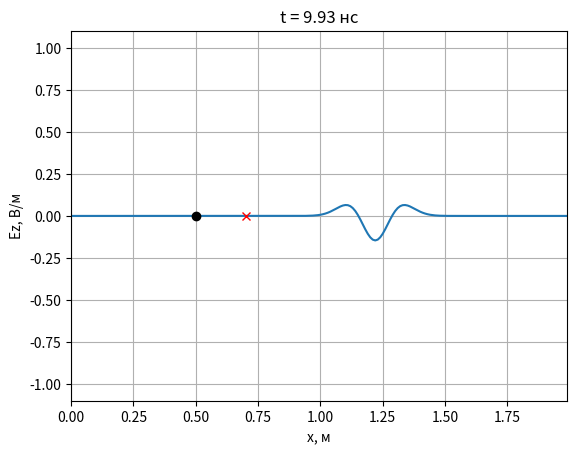
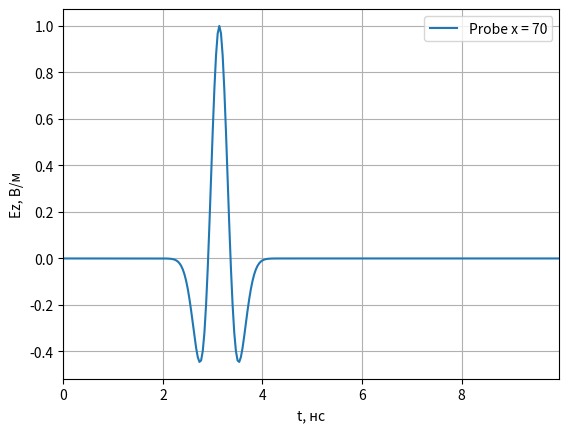
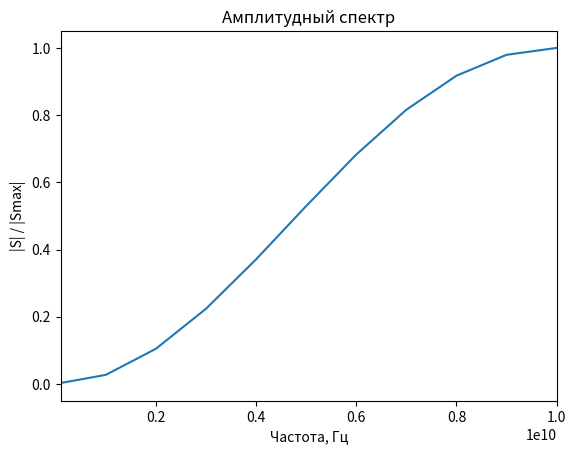

The script that saved these images, in order:
import numpy as np
import matplotlib.pyplot as plt
from typing import List
import numpy.typing as npt
from numpy.fft import fft, fftshift


class Probe:
    def __init__(self, position: int, maxTime: int):
        self.position = position
        self.E = np.zeros(maxTime)
        self.H = np.zeros(maxTime)
        self._time = 0

    def addData(self, E: npt.NDArray, H: npt.NDArray):
        self.E[self._time] = E[self.position]
        self.H[self._time] = H[self.position]
        self._time += 1

        
class AnimateFieldDisplay:
    def __init__(self, x: npt.NDArray, minY: float, maxY: float, yLabel: str):
        self.x = x
        self.minY = minY
        self.maxY = maxY
        self.yLabel = yLabel
        self._line = None

    def activate(self):
        plt.ion()
        self.fig, self.ax = plt.subplots()
        self.ax.set_xlim(self.x[0], self.x[-1])
        self.ax.set_ylim(self.minY, self.maxY)
        self.ax.set_xlabel('x, м')
        self.ax.set_ylabel(self.yLabel)
        self.ax.grid()
        self._line, = self.ax.plot(self.x, np.zeros_like(self.x))

    def drawProbes(self, probesPos):
        self.ax.plot(probesPos, [0]*len(probesPos), 'xr')

    def drawSources(self, sourcesPos):
        self.ax.plot(sourcesPos, [0]*len(sourcesPos), 'ok')

    def updateData(self, data, time_ns):
        self._line.set_ydata(data)
        self.ax.set_title(f't = {time_ns:.2f} нс')
        self.fig.canvas.draw()
        self.fig.canvas.flush_events()

    def stop(self):
        plt.ioff()

        
def showProbeSignals(probes: List[Probe], dt: float):
    fig, ax = plt.subplots()
    time_ns = np.arange(len(probes[0].E)) * dt * 1e9

    ax.set_xlim(time_ns[0], time_ns[-1])
    ax.set_xlabel('t, нс')
    ax.set_ylabel('Ez, В/м')
    ax.grid()

    for probe in probes:
        ax.plot(time_ns, probe.E)

    legend = [f'Probe x = {probe.position}' for probe in probes]
    ax.legend(legend)
    plt.show()

    
if __name__ == '__main__':

    c = 3e8
    Z0 = 120 * np.pi
    Sc = 1.0
    
    L = 2.0             
    maxSize = 200
    dx = L / maxSize
    x = np.arange(maxSize) * dx
    
    maxTime = 300
    dt = Sc * dx / c
    
    sourcePos_m = 0.5
    sourcePos = int(sourcePos_m / dx)

    Np = 30
    Md = 2.5
    
    probesPos_m = [0.7]
    probesPos = [int(p / dx) for p in probesPos_m]
    probes = [Probe(pos, maxTime) for pos in probesPos]
    
    eps = np.ones(maxSize) * 5
    mu = np.ones(maxSize - 1)

    Ez = np.zeros(maxSize)
    Hy = np.zeros(maxSize - 1)
    
    Sc1Right = Sc / np.sqrt(mu[-1] * eps[-1])
    k1 = -1 / (1 / Sc1Right + 2 + Sc1Right)
    k2 = 1 / Sc1Right - 2 + Sc1Right
    k3 = 2 * (Sc1Right - 1 / Sc1Right)
    k4 = 4 * (1 / Sc1Right + Sc1Right)

    oldEz1 = np.zeros(3)
    oldEz2 = np.zeros(3)
    
    display = AnimateFieldDisplay(x, -1.1, 1.1, 'Ez, В/м')
    display.activate()
    display.drawSources([sourcePos_m])
    display.drawProbes(probesPos_m)
    
    for q in range(maxTime):

        Hy += (Ez[1:] - Ez[:-1]) * Sc / (Z0 * mu)

        Hy[sourcePos - 1] -= (
            (1 - 2 * np.pi**2 * (Sc * q / Np - Md)**2) *
            np.exp(-np.pi**2 * (Sc * q / Np - Md)**2) / Z0
        )

        Ez[1:-1] += (Hy[1:] - Hy[:-1]) * Sc * Z0 / (eps[1:-1] / 5)

        Ez[sourcePos] += (
            (1 - 2 * np.pi**2 * ((Sc * (q + 0.5) + 0.5) / Np - Md)**2) *
            np.exp(-np.pi**2 * ((Sc * (q + 0.5) + 0.5) / Np - Md)**2)
        )

        Ez[0] = 0

        Ez[-1] = (
            k1 * (k2 * (Ez[-3] + oldEz2[-1]) +
                  k3 * (oldEz1[-1] + oldEz1[-3] - Ez[-2] - oldEz2[-2]) -
                  k4 * oldEz1[-2]) - oldEz2[-3]
        )

        oldEz2[:] = oldEz1[:]
        oldEz1[:] = Ez[-3:]

        for probe in probes:
            probe.addData(Ez, Hy)

        if q % 2 == 0:
            display.updateData(Ez, q * dt * 1e9)

    display.stop()
    
    showProbeSignals(probes, dt)


    
signal = probes[0].E.copy()
size = len(signal)

d_x = 1e-3
d_t = Sc * d_x / c
df = 1.0 / (size * d_t)

spectrum = np.abs(fft(signal))
spectrum = fftshift(spectrum)

freq = np.arange(-size / 2 * df, size / 2 * df, df)

plt.figure()
plt.plot(freq, spectrum / np.max(spectrum))
plt.xlabel('Частота, Гц')
plt.ylabel('|S| / |Smax|')
plt.title('Амплитудный спектр')
plt.xlim(0.1e9, 10e9)
plt.show()

